2-way image classification set "splitted_data" from GitHub (murtathaalnajjar/pneumonia-AI-detection-school-project); label vocabulary: normal, pneumonia.

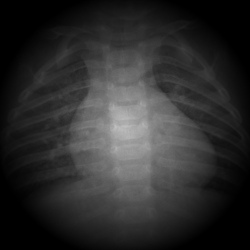
Label: normal

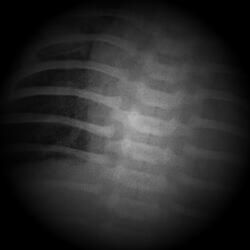
Label: pneumonia

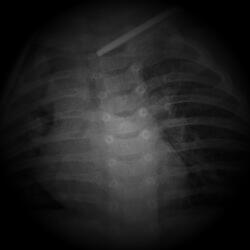
Label: pneumonia

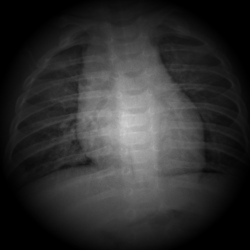
Label: normal

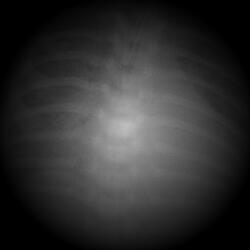
Label: pneumonia

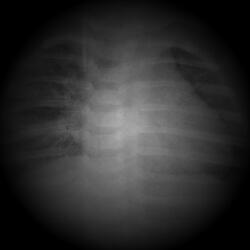
Label: pneumonia
